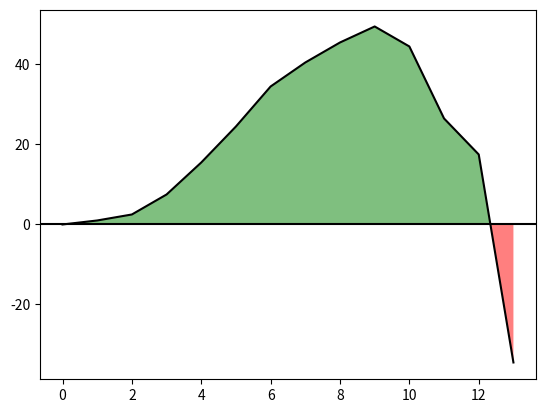

Reproduce this figure in Python.
import matplotlib.pyplot as plt
import numpy as np

graphRewards = [0,1,1.5,5,8,9,10,6,5,4,-5,-18,-9,-52]

cumulative = []
total = 0

for i in graphRewards:
    total += i
    cumulative.append(total)



fig, ax = plt.subplots()

ax.plot(cumulative, color='black')
ax.axhline(0, color='black')

ax.fill_between(range(len(cumulative)), np.array(cumulative), where= np.array(cumulative) > 0, facecolor='green', alpha=.5, interpolate=True)
ax.fill_between(range(len(cumulative)), np.array(cumulative), where= np.array(cumulative) < 0, facecolor='red'  , alpha=.5, interpolate=True)

plt.show()
